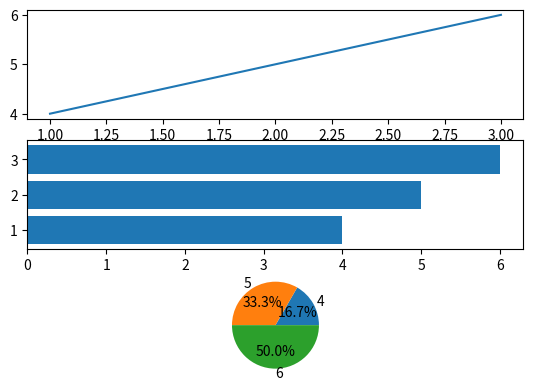

The script that saved this image:
import matplotlib.pyplot as plt

x=[1,2,3]
y=[4,5,6]
plt.subplot(3,1,1)
plt.plot(x,y)

plt.subplot(3,1,2)
plt.barh(x,y)

plt.subplot(3,1,3)
plt.pie(x,labels=y,autopct='%1.1f%%')

plt.show()